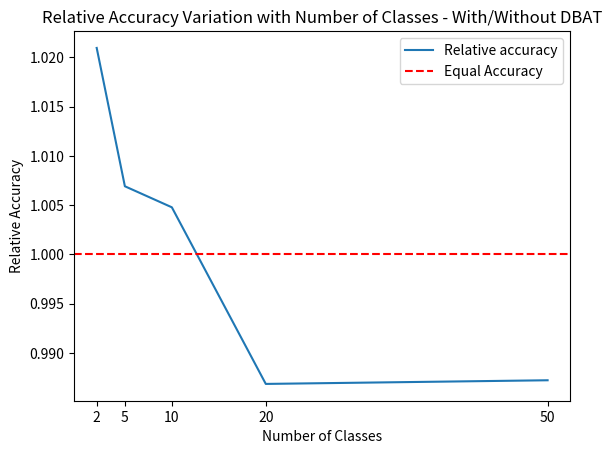

This figure's Python source:
import matplotlib.pyplot as plt
import numpy as np


with_dbat = np.array([0.9749999642372131, 0.8740000128746033, 0.8410000205039978, 0.7515000104904175, 0.6807999610900879])
without_dbat = np.array([0.9549999833106995 ,0.8680000305175781, 0.8370000123977661, 0.7615000605583191, 0.6895999908447266])

x_axis = [2, 5, 10, 20, 50]

plt.plot(x_axis, without_dbat, label = 'without dbat')
plt.plot(x_axis, with_dbat, label = 'with dbat')

plt.legend()
plt.xticks([2,5,10,20,50])  

plt.xlabel('Number of Classes')
plt.ylabel('Accuracy')
plt.title("Accuracy Variation with Number of Classes - With and Without DBAT")


plt.savefig('num_classes_absolute.png')
plt.cla()

plt.plot(x_axis, with_dbat/without_dbat, label = 'Relative accuracy')
plt.axhline(y=1, color='r', linestyle='--', label='Equal Accuracy')

plt.legend()
plt.xticks([2,5,10,20,50])

plt.xlabel('Number of Classes')
plt.ylabel('Relative Accuracy')
plt.title("Relative Accuracy Variation with Number of Classes - With/Without DBAT")


plt.savefig('num_classes_relative.png')
